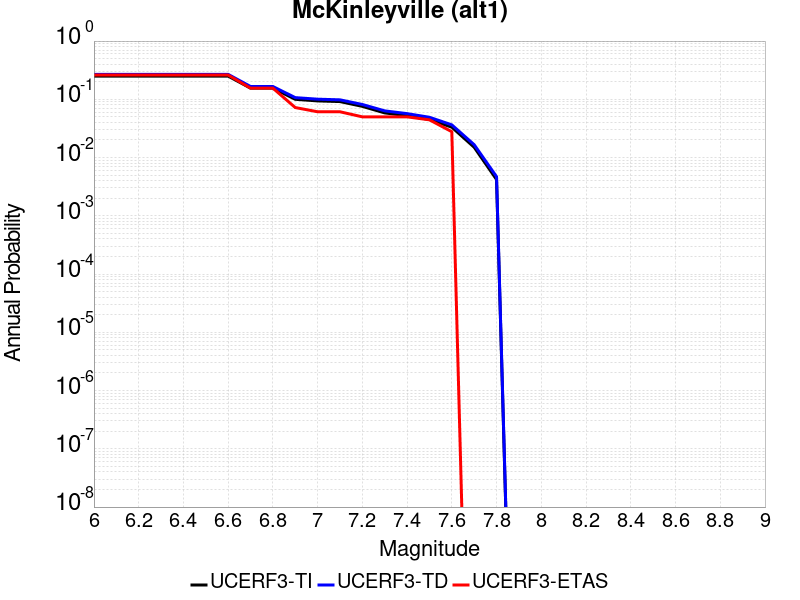

Source data for this figure (header and first rows):
Magnitude, UCERF3-TI Prob, UCERF3-TD Prob, UCERF3-ETAS Prob
6.0, 0.25, 0.2682, 0.2611
6.1, 0.25, 0.2682, 0.2611
6.2, 0.25, 0.2682, 0.2611
6.3, 0.25, 0.2682, 0.2611
6.4, 0.25, 0.2682, 0.2611
6.5, 0.25, 0.2682, 0.2611
6.6, 0.25, 0.2682, 0.2611
6.7, 0.1556, 0.166, 0.1556
6.8, 0.1556, 0.166, 0.1556
6.9, 0.1, 0.1069, 0.07222
7.0, 0.09389, 0.1005, 0.06111
7.1, 0.09144, 0.09797, 0.06111
7.2, 0.07568, 0.08152, 0.05
7.3, 0.05843, 0.06333, 0.05
7.4, 0.05225, 0.0568, 0.05
7.5, 0.04507, 0.04916, 0.04444
7.6, 0.03321, 0.03642, 0.02778
7.7, 0.01503, 0.01662, 0.0
7.8, 0.004197, 0.004702, 0.0
